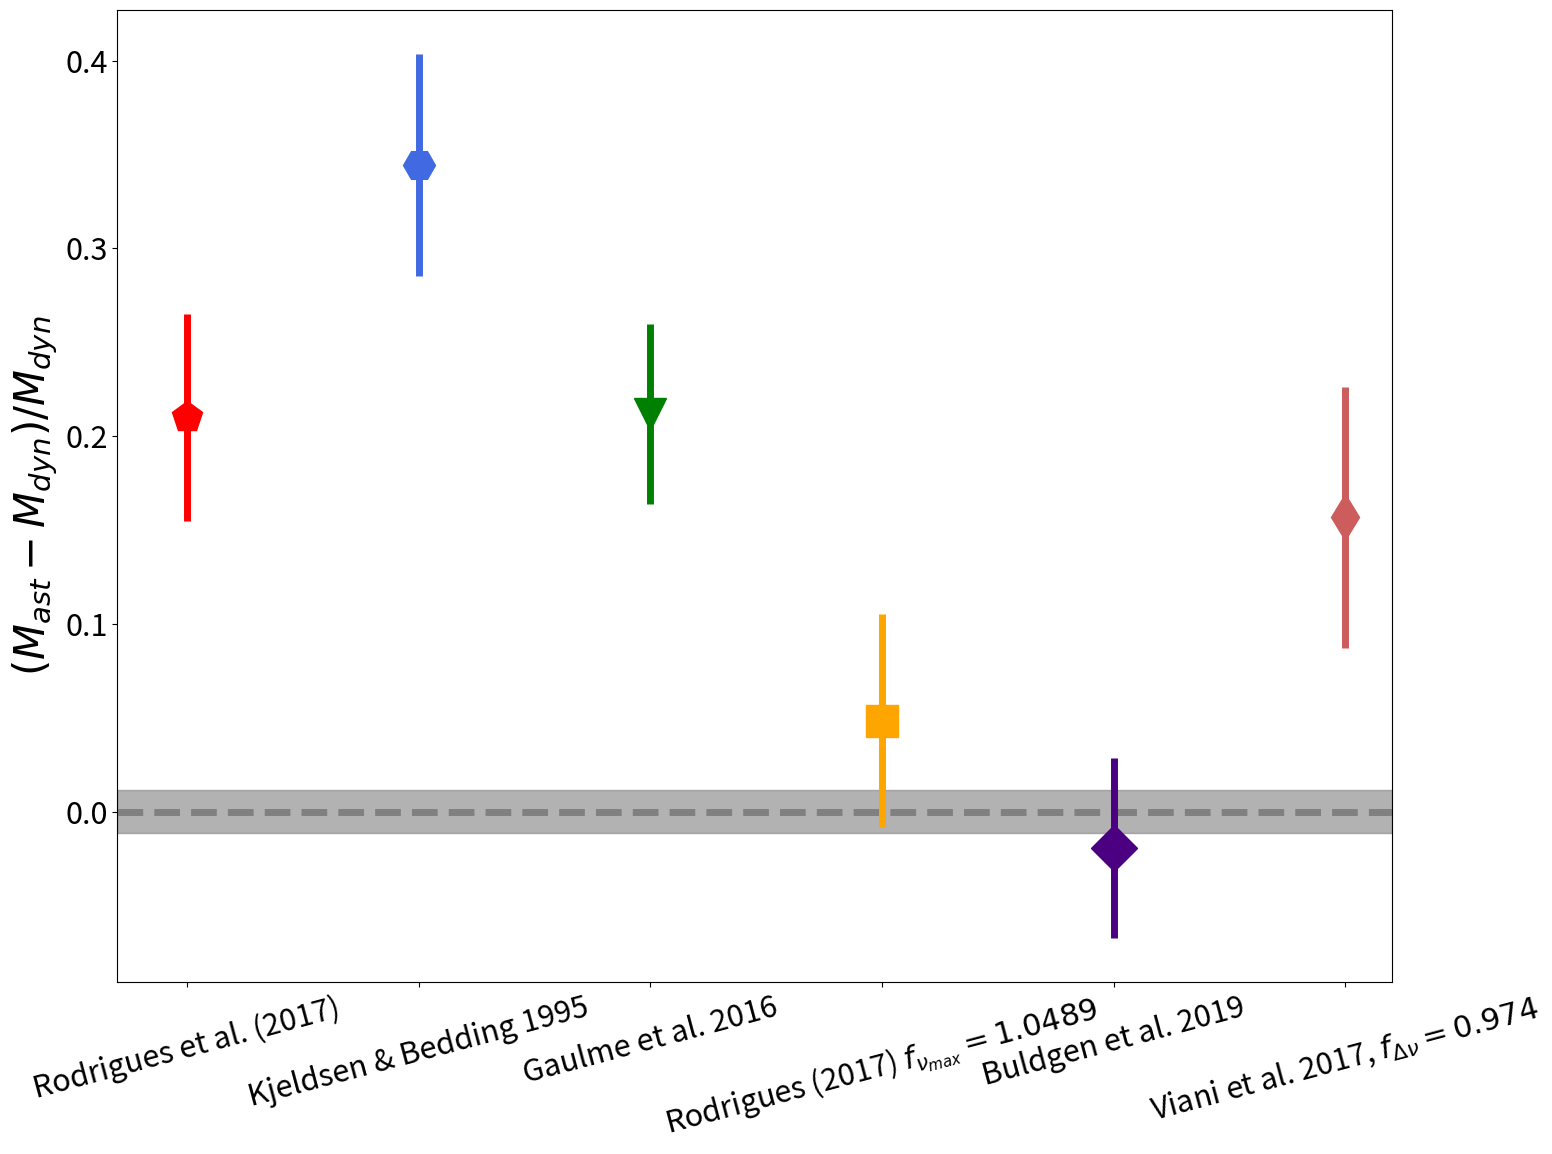

Write the Python code that produced this figure. (Note: this script raises an exception after producing the figure.)
import matplotlib.pyplot as plt
import matplotlib
import numpy as np

matplotlib.rcParams.update({'font.size': 22})

# # # asteroseismic estimates # # #
m_rodrigues = np.array([1.517793, 0.06921])     # dnu_ref 134.9
m_rodrigues_2 = np.array([1.4484853630502232, 0.06813140075559415])
m_rodrigues_numax = np.array([1.315274246112567, 0.07120905808555163])
m_buldgen = np.array([1.23, 0.06])
m_kjeldsen = np.array([1.68646277, 0.0740400])
m_gaulm = np.array([1.52, 0.06])
m_viani = np.array([1.451, 0.087])

r_rodrigues = np.array([8.086049, 0.1455146])   # dnu_ref 134.9
r_rodrigues_2 = np.array([7.96419, 0.146602])   # dnu_ref 134.98, numax=3141
r_rodrigues_numax = np.array([7.709110493990465, 0.1577911873091929])
r_buldgen = np.array([7.45, 0.11])
r_kjeldsen = np.array([8.5235094, 0.1441203])
r_gaulm = np.array([8.1, 0.1])
r_viani = np.array([7.97, 0.18])

m_kepler = np.array([1.2544743268, 0.01453])
r_kepler = np.array([7.532253316, 0.04258])

logg_rodrigues = np.array([2.803411, 0.00543766])   # dnu_ref 134.9
logg_kjeldsen = np.array([2.80341117, 0.00543766])
logg_gaulm = np.array([2.802, 0.004])
logg_kepler = np.array([2.7828, 0.00456])

rho_kjeldsen = np.array([0.002723463, 3.09484389E-05])
rho_gaulm = np.array([0.00285, 0.00003])
rho_rodrigues = np.array([0.002870804, 3.710783E-05])   # dnu_ref 134.9
rho_kepler = np.array([0.00293589, 0.0000435819])

# # # Mass # # #
m_rodrigues[0] = (m_rodrigues[0] - m_kepler[0])/m_kepler[0]
m_rodrigues_2[0] = (m_rodrigues_2[0] - m_kepler[0])/m_kepler[0]
m_kjeldsen[0] = (m_kjeldsen[0] - m_kepler[0])/m_kepler[0]
m_buldgen[0] = (m_buldgen[0] - m_kepler[0])/m_kepler[0]
m_rodrigues_numax[0] = (m_rodrigues_numax[0] - m_kepler[0])/m_kepler[0]
m_gaulm[0] = (m_gaulm[0] - m_kepler[0])/m_kepler[0]
m_viani[0] = (m_viani[0] - m_kepler[0])/m_kepler[0]

m_rodrigues[1] = m_rodrigues[1]/m_kepler[0]
m_rodrigues_2[1] = m_rodrigues_2[1]/m_kepler[0]
m_kjeldsen[1] = m_kjeldsen[1]/m_kepler[0]
m_buldgen[1] = m_buldgen[1]/m_kepler[0]
m_rodrigues_numax[1] = m_rodrigues_numax[1]/m_kepler[0]
m_gaulm[1] = m_gaulm[1]/m_kepler[0]
m_viani[1] = m_viani[1]/m_kepler[0]

fig = plt.figure(figsize=(16, 12))
gs = fig.add_gridspec(1, 1)
ax1 = fig.add_subplot(gs[0, 0])

markersize = 23
elinewidth = 5
ax1.plot([0.7, 6.20], [0.0, 0.0], '--', color='grey', linewidth=elinewidth)
ax1.errorbar(1, m_rodrigues[0], yerr=m_rodrigues[1], markersize=markersize, elinewidth=elinewidth, fmt='rp')
# ax1.errorbar(2, m_rodrigues_2[0], yerr=m_rodrigues_2[1], markersize=markersize, elinewidth=elinewidth, fmt='P', color='indianred')
ax1.errorbar(4, m_rodrigues_numax[0], yerr=m_rodrigues_numax[1], markersize=markersize, elinewidth=elinewidth, fmt='s', color='orange')
ax1.errorbar(2, m_kjeldsen[0], yerr=m_kjeldsen[1], markersize=markersize, elinewidth=elinewidth, fmt='H', color='royalblue')
ax1.errorbar(3, m_gaulm[0], yerr=m_gaulm[1], markersize=markersize, elinewidth=elinewidth, fmt='gv')
ax1.errorbar(5, m_buldgen[0], yerr=m_buldgen[1], markersize=markersize, elinewidth=elinewidth, fmt='D', color='indigo')
ax1.errorbar(6, m_viani[0], yerr=m_viani[1], markersize=markersize, elinewidth=elinewidth, fmt='d', color='indianred')

ylims = ax1.get_ylim()
ax1.fill_between(
    [0.7, 6.20],
    [-m_kepler[1]/m_kepler[0], -m_kepler[1]/m_kepler[0]],
    [m_kepler[1]/m_kepler[0], m_kepler[1]/m_kepler[0]],
    alpha=0.6, color='grey'
)
ax1.set_ylim(ylims)
ax1.set_xticks([1, 2, 3, 4, 5, 6])
ax1.set_ylabel(r'$(M_{ast} - M_{dyn})/M_{dyn}$', fontsize=30)
ax1.set_xticklabels(['Rodrigues et al. (2017)',
                     # r'Rodrigues (2017), $\nu_{max, \bigodot}=3141$',
                     # r'Rodrigues (2017) $f_{\nu_{max}}=1.0489$',
                     'Kjeldsen & Bedding 1995',
                     'Gaulme et al. 2016',
                     r'Rodrigues (2017) $f_{\nu_{max}}=1.0489$',
                     'Buldgen et al. 2019',
                     r'Viani et al. 2017, $f_{\Delta\nu}=0.974$'
                     ], rotation=15)
ax1.set_xlim([0.7, 6.2])
plt.tight_layout()
plt.savefig(fname='../figures/report/mass_radius/mass_ast_pres_4.png', dpi=400)

# # # Radius # # #
r_rodrigues[0] = (r_rodrigues[0] - r_kepler[0])/r_kepler[0]
r_rodrigues_2[0] = (r_rodrigues_2[0] - r_kepler[0])/r_kepler[0]
r_kjeldsen[0] = (r_kjeldsen[0] - r_kepler[0])/r_kepler[0]
r_buldgen[0] = (r_buldgen[0] - r_kepler[0])/r_kepler[0]
r_rodrigues_numax[0] = (r_rodrigues_numax[0] - r_kepler[0])/r_kepler[0]
r_gaulm[0] = (r_gaulm[0] - r_kepler[0])/r_kepler[0]
r_viani[0] = (r_viani[0] - r_kepler[0])/r_kepler[0]

r_rodrigues[1] = r_rodrigues[1]/r_kepler[0]
r_rodrigues_2[1] = r_rodrigues_2[1]/r_kepler[0]
r_kjeldsen[1] = r_kjeldsen[1]/r_kepler[0]
r_buldgen[1] = r_buldgen[1]/r_kepler[0]
r_rodrigues_numax[1] = r_rodrigues_numax[1]/r_kepler[0]
r_gaulm[1] = r_gaulm[1]/r_kepler[0]
r_viani[1] = r_viani[1]/r_kepler[0]

fig = plt.figure(figsize=(16, 12))
gs = fig.add_gridspec(1, 1)
ax1 = fig.add_subplot(gs[0, 0])

ax1.plot([0.7, 6.20], [0.0, 0.0], '--', color='grey', linewidth=elinewidth)
ax1.errorbar(1, r_rodrigues[0], yerr=r_rodrigues[1], markersize=markersize, elinewidth=elinewidth, fmt='rp')
# ax1.errorbar(2, r_rodrigues_2[0], yerr=r_rodrigues_2[1], markersize=markersize, elinewidth=elinewidth, fmt='P', color='indianred')
ax1.errorbar(4, r_rodrigues_numax[0], yerr=r_rodrigues_numax[1], markersize=markersize, elinewidth=elinewidth, fmt='s', color='orange')
ax1.errorbar(2, r_kjeldsen[0], yerr=r_kjeldsen[1], markersize=markersize, elinewidth=elinewidth, fmt='H', color='royalblue')
ax1.errorbar(3, r_gaulm[0], yerr=r_gaulm[1], markersize=markersize, elinewidth=elinewidth, fmt='gv')
ax1.errorbar(5, r_buldgen[0], yerr=r_buldgen[1], markersize=markersize, elinewidth=elinewidth, fmt='D', color='indigo')
ax1.errorbar(6, r_viani[0], yerr=r_viani[1], markersize=markersize, elinewidth=elinewidth, fmt='d', color='indianred')

ylims = ax1.get_ylim()
ax1.fill_between(
    [0.7, 6.20],
    [-r_kepler[1]/r_kepler[0], -r_kepler[1]/r_kepler[0]],
    [r_kepler[1]/r_kepler[0], r_kepler[1]/r_kepler[0]],
    alpha=0.6, color='grey'
)
ax1.set_ylim(ylims)
ax1.set_xticks([1, 2, 3, 4, 5, 6])
ax1.set_ylabel(r'$(R_{ast} - R_{dyn})/R_{dyn}$', fontsize=30)
ax1.set_xticklabels(['Rodrigues et al. (2017)',
                     # r'Rodrigues (2017), $\nu_{max, \bigodot}=3141$',
                     # r'Rodrigues (2017) $f_{\nu_{max}}=1.0489$',
                     'Kjeldsen & Bedding 1995',
                     'Gaulme et al. 2016',
                     r'Rodrigues (2017) $f_{\nu_{max}}=1.0489$',
                     'Buldgen et al. 2019',
                     r'Viani et al. 2017, $f_{\Delta\nu}=0.974$'
                     ], rotation=15)
ax1.set_xlim([0.7, 6.2])
plt.tight_layout()
plt.savefig(fname='../figures/report/mass_radius/radius_ast_pres_4.png', dpi=400)

# rho
rho_rodrigues[0] = (rho_rodrigues[0] - rho_kepler[0])/rho_kepler[0]
rho_kjeldsen[0] = (rho_kjeldsen[0] - rho_kepler[0])/rho_kepler[0]
rho_gaulm[0] = (rho_gaulm[0] - rho_kepler[0])/rho_kepler[0]

rho_rodrigues[1] = rho_rodrigues[1]/rho_kepler[0]
rho_kjeldsen[1] = rho_kjeldsen[1]/rho_kepler[0]
rho_gaulm[1] = rho_gaulm[1]/rho_kepler[0]

fig = plt.figure(figsize=(16, 12))
gs = fig.add_gridspec(1, 1)
ax1 = fig.add_subplot(gs[0, 0])


ax1.errorbar(1, rho_rodrigues[0], yerr=rho_rodrigues[1], markersize=markersize, elinewidth=elinewidth, fmt='rp')
# ax1.errorbar(2, rho_rodrigues_2[0], yerr=rho_rodrigues_2[1], markersize=markersize, elinewidth=elinewidth, fmt='P', color='indianred')
ax1.errorbar(2, rho_kjeldsen[0], yerr=rho_kjeldsen[1], markersize=markersize, elinewidth=elinewidth, fmt='H', color='royalblue')
ax1.errorbar(3, rho_gaulm[0], yerr=rho_gaulm[1], markersize=markersize, elinewidth=elinewidth, fmt='gv')


ax1.fill_between(
    [0.7, 6.20],
    [-rho_kepler[1]/rho_kepler[0], -rho_kepler[1]/rho_kepler[0]],
    [rho_kepler[1]/rho_kepler[0], rho_kepler[1]/rho_kepler[0]],
    alpha=0.6, color='grey'
)
ax1.plot([0.7, 6.20], [0.0, 0.0], '--', color='grey', linewidth=elinewidth)
ylims = ax1.get_ylim()
ax1.set_ylim(ylims)
ax1.set_xticks([1, 2, 3, 4, 5])
ax1.set_ylabel(r'$(\rho _{ast} - \rho _{dyn})/\rho _{dyn}$', fontsize=30)
ax1.set_xticklabels(['Rodrigues et al. (2017)',
                     # r'Rodrigues (2017), $\nu_{max, \bigodot}=3141$',
                     # r'Rodrigues (2017) $f_{\nu_{max}}=1.0489$',
                     'Kjeldsen & Bedding 1995',
                     'Gaulme et al. 2016',
                     r'Rodrigues (2017) $f_{\nu_{max}}=1.0489$',
                     'Buldgen et al. 2019',
                     ], rotation=15)
ax1.set_xlim([0.7, 3.2])
plt.tight_layout()
plt.savefig(fname='../figures/report/mass_radius/rho_ast_pres_1.png', dpi=400)

# logg
logg_rodrigues[0] = (logg_rodrigues[0] - logg_kepler[0])/logg_kepler[0]
logg_kjeldsen[0] = (logg_kjeldsen[0] - logg_kepler[0])/logg_kepler[0]
logg_gaulm[0] = (logg_gaulm[0] - logg_kepler[0])/logg_kepler[0]

logg_rodrigues[1] = logg_rodrigues[1]/logg_kepler[0]
logg_kjeldsen[1] = logg_kjeldsen[1]/logg_kepler[0]
logg_gaulm[1] = logg_gaulm[1]/logg_kepler[0]

fig = plt.figure(figsize=(16, 12))
gs = fig.add_gridspec(1, 1)
ax1 = fig.add_subplot(gs[0, 0])


ax1.errorbar(1, logg_rodrigues[0], yerr=logg_rodrigues[1], markersize=markersize, elinewidth=elinewidth, fmt='rp')
# ax1.errorbar(2, logg_rodrigues_2[0], yerr=logg_rodrigues_2[1], markersize=markersize, elinewidth=elinewidth, fmt='P', color='indianred')
ax1.errorbar(2, logg_kjeldsen[0], yerr=logg_kjeldsen[1], markersize=markersize, elinewidth=elinewidth, fmt='H', color='royalblue')
ax1.errorbar(3, logg_gaulm[0], yerr=logg_gaulm[1], markersize=markersize, elinewidth=elinewidth, fmt='gv')


ax1.fill_between(
    [0.7, 6.20],
    [-logg_kepler[1]/logg_kepler[0], -logg_kepler[1]/logg_kepler[0]],
    [logg_kepler[1]/logg_kepler[0], logg_kepler[1]/logg_kepler[0]],
    alpha=0.6, color='grey'
)
ax1.plot([0.7, 6.20], [0.0, 0.0], '--', color='grey', linewidth=elinewidth)
ylims = ax1.get_ylim()
ax1.set_ylim(ylims)
ax1.set_xticks([1, 2, 3, 4, 5])
ax1.set_ylabel(r'$(\log g_{ast} - \log g_{dyn})/\log g_{dyn}$', fontsize=30)
ax1.set_xticklabels(['Rodrigues et al. (2017)',
                     # r'Rodrigues (2017), $\nu_{max, \bigodot}=3141$',
                     # r'Rodrigues (2017) $f_{\nu_{max}}=1.0489$',
                     'Kjeldsen & Bedding 1995',
                     'Gaulme et al. 2016',
                     'Buldgen et al. 2019',
                     r'Rodrigues (2017) $f_{\nu_{max}}=1.0489$',
                     ], rotation=15)
ax1.set_xlim([0.7, 3.2])
plt.tight_layout()
plt.savefig(fname='../figures/report/mass_radius/logg_ast_pres_1.png', dpi=400)

plt.show()
